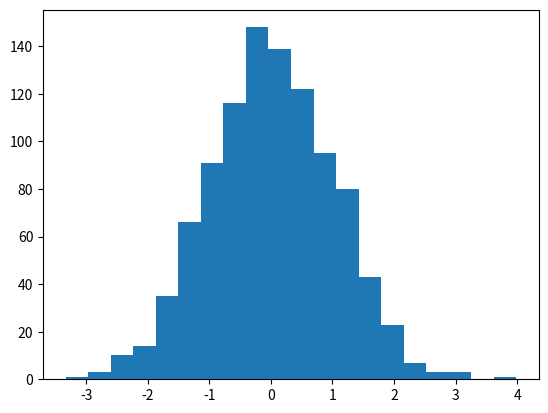

Python code for this plot:
import matplotlib.pyplot as plt
import numpy as np

data = np.random.randn(1000)
plt.hist(data, bins=20)
plt.show()
